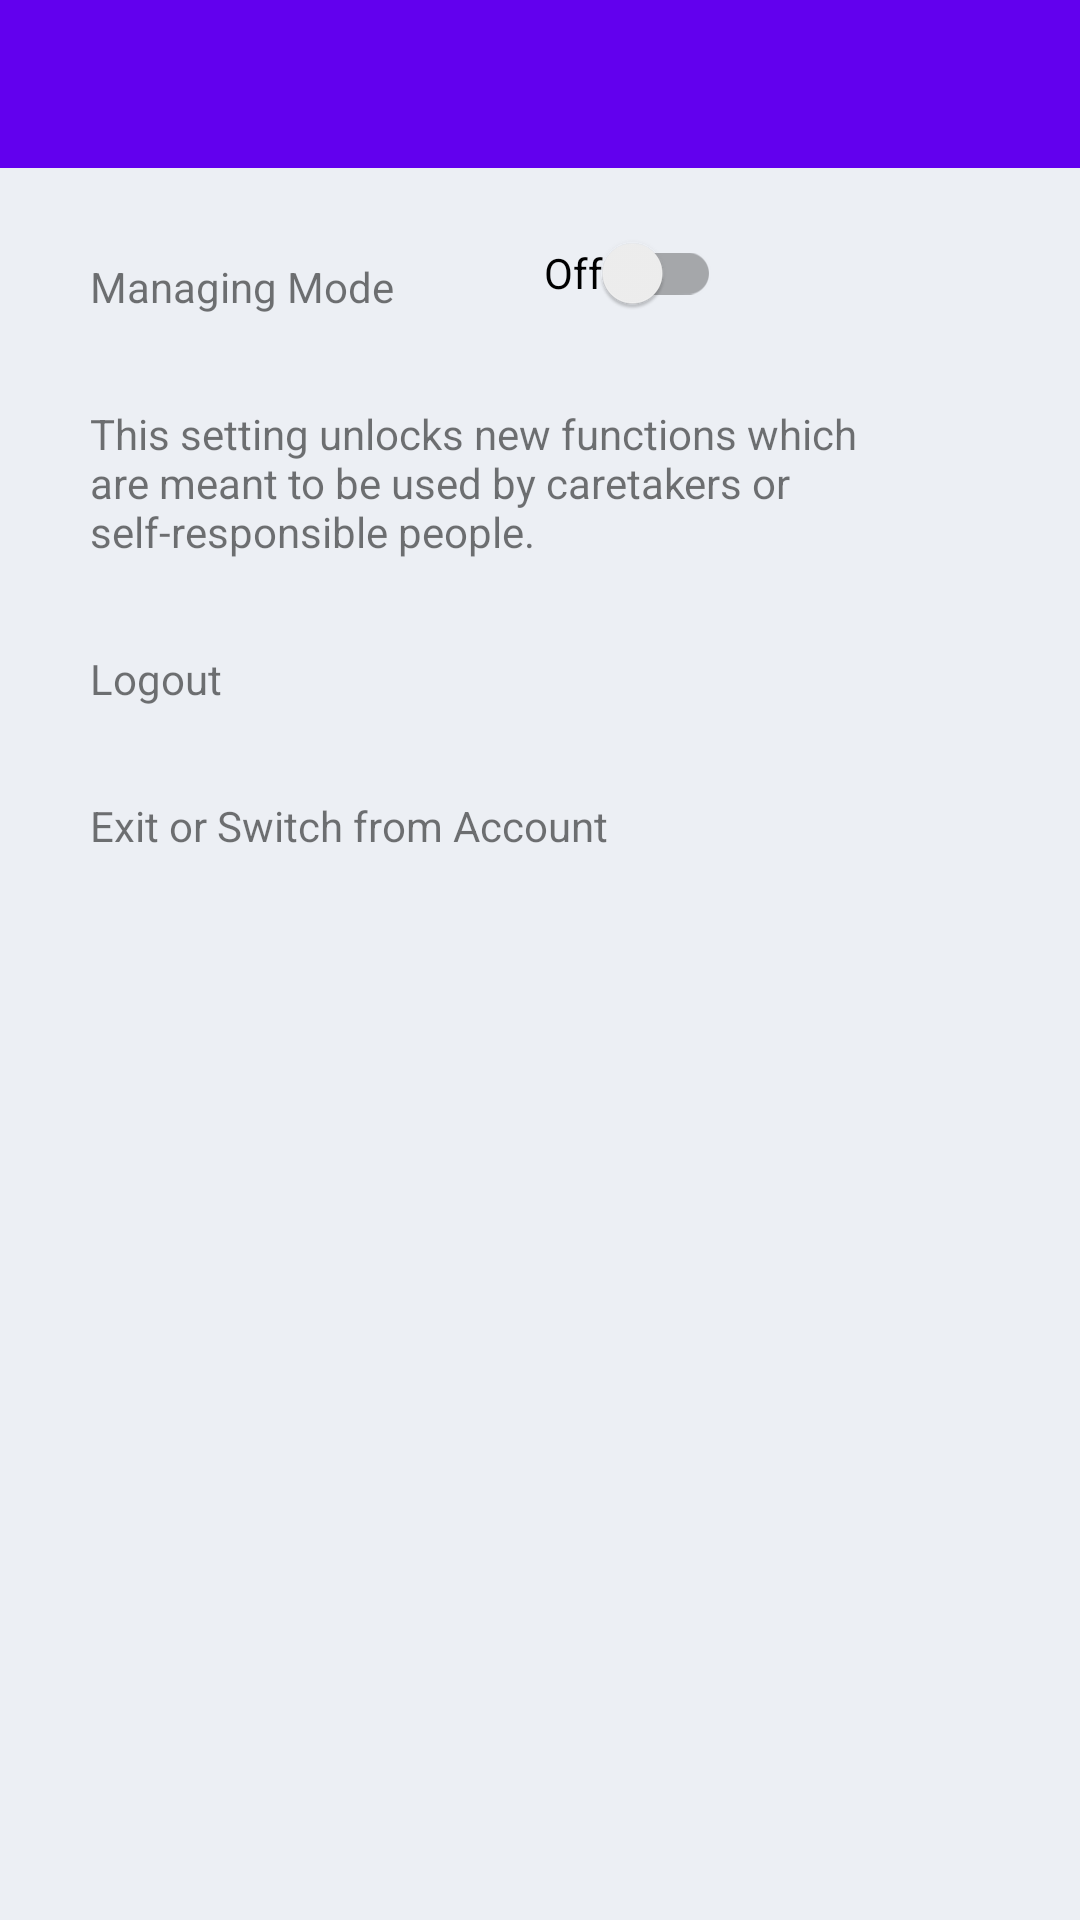

This screen was rendered from an Android layout file. Write that file and the resources it references.
<!-- AndroidManifest.xml: application theme Theme.SmartMedicationManager.NoActionBar -->
<!-- res/layout/activity_advanced_mode.xml -->
<?xml version="1.0" encoding="utf-8"?>

<RelativeLayout xmlns:android="http://schemas.android.com/apk/res/android"
    xmlns:app="http://schemas.android.com/apk/res-auto"
    xmlns:tools="http://schemas.android.com/tools"
    android:layout_width="match_parent"
    android:layout_height="match_parent"
    tools:context=".AdvancedModeActivity"
    android:background="@color/nord_white">

    <include
        android:id="@+id/include"
        layout="@layout/toolbar"
        android:layout_width="match_parent"
        android:layout_height="wrap_content" />

    <TextView
        android:id="@+id/textView2"
        style="@style/textTitleProperties"
        android:layout_width="wrap_content"
        android:layout_height="wrap_content"
        android:layout_below="@+id/include"
        android:layout_margin="30dp"
        android:text="@string/managing_mode" />

    <TextView
        android:id="@+id/textView3"
        style="@style/textProperties"
        android:layout_width="wrap_content"
        android:layout_height="wrap_content"
        android:layout_below="@+id/textView2"
        android:layout_alignStart="@+id/textView2"
        android:layout_marginEnd="30dp"
        android:text="@string/managing_mode_description" />


    <androidx.appcompat.widget.SwitchCompat
        android:id="@+id/advancedModeSwitch"
        style="@style/textProperties"
        android:layout_width="wrap_content"
        android:layout_height="wrap_content"
        android:layout_centerInParent="true"
        android:layout_toEndOf="@+id/textView2"
        android:layout_margin="20dp"
        android:layout_above="@id/textView3"
        android:text="@string/off" />

    <TextView
        android:id="@+id/logoutTxt"
        style="@style/textTitleProperties"
        android:layout_width="wrap_content"
        android:layout_height="wrap_content"
        android:layout_below="@+id/textView3"
        android:layout_margin="30dp"
        android:text="@string/logout" />

    <TextView
        android:id="@+id/logoutDescriptionTxt"
        style="@style/textProperties"
        android:layout_width="wrap_content"
        android:layout_height="wrap_content"
        android:layout_below="@+id/logoutTxt"
        android:layout_alignStart="@+id/logoutTxt"
        android:layout_marginEnd="30dp"
        android:text="@string/logout_description" />

</RelativeLayout>
<!-- res/layout/toolbar.xml (included above) -->
<?xml version="1.0" encoding="utf-8"?>

<androidx.coordinatorlayout.widget.CoordinatorLayout xmlns:android="http://schemas.android.com/apk/res/android"
    xmlns:app="http://schemas.android.com/apk/res-auto"
    android:layout_width="match_parent"
    android:layout_height="match_parent">

    <androidx.appcompat.widget.Toolbar
        android:id="@+id/toolbar"
        android:layout_width="match_parent"
        android:layout_height="?attr/actionBarSize"
        android:background="?attr/colorPrimary"
        android:elevation="4dp"
        android:theme="@style/ThemeOverlay.AppCompat.Dark.ActionBar"
        app:popupTheme="@style/ThemeOverlay.AppCompat.Light" />

</androidx.coordinatorlayout.widget.CoordinatorLayout>
<!-- resources referenced by this layout -->
<resources>
  <color name="nord_white">#eceff4</color>
  <string name="logout">Logout</string>
  <string name="logout_description">Exit or Switch from Account</string>
  <string name="managing_mode">Managing Mode</string>
  <string name="managing_mode_description">This setting unlocks new functions which are meant to be used by caretakers or self-responsible people.</string>
  <string name="off">Off</string>
  <style name="Theme.SmartMedicationManager.NoActionBar">
          <item name="windowActionBar">false</item>
          <item name="windowNoTitle">true</item>
      </style>
</resources>
